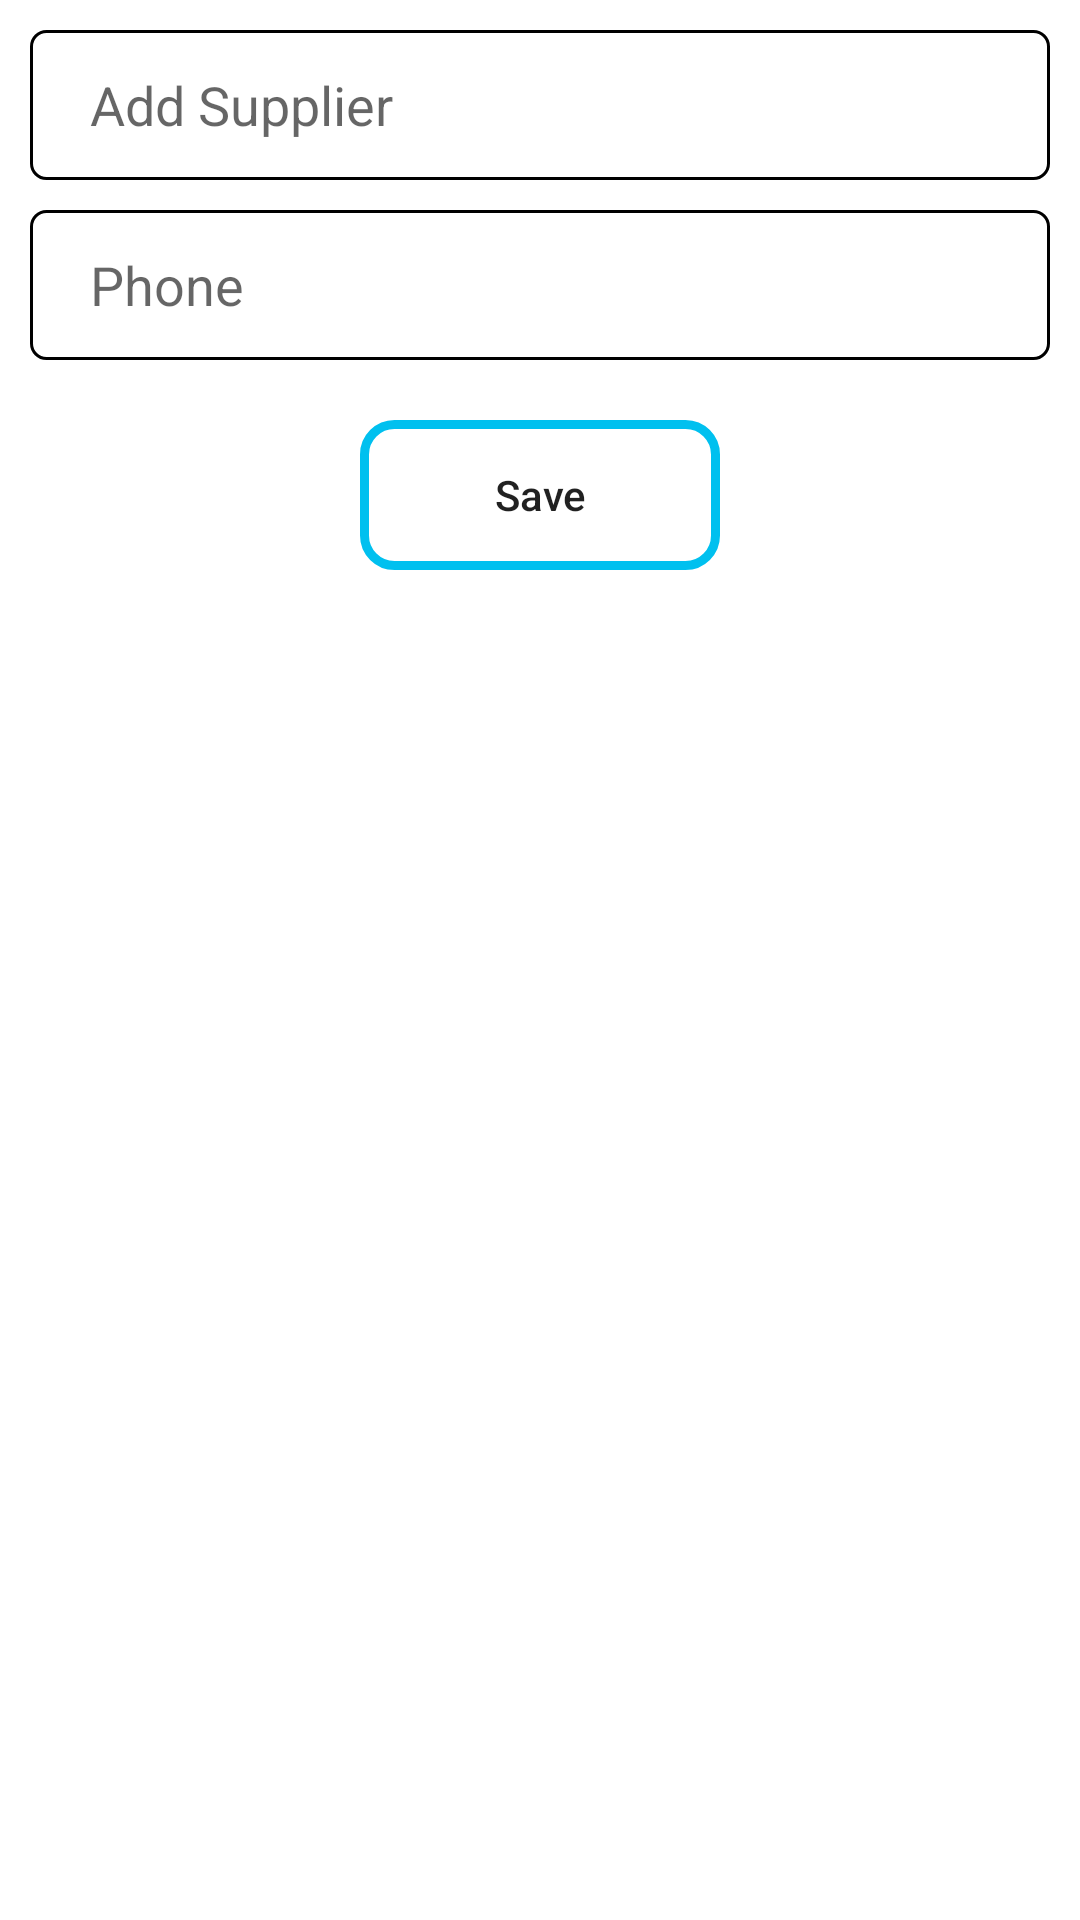

Layout XML and referenced resources for this Android screen:
<!-- AndroidManifest.xml: application theme Theme.PharmacyApp -->
<!-- res/layout/activity_supplier.xml -->
<?xml version="1.0" encoding="utf-8"?>
<LinearLayout xmlns:android="http://schemas.android.com/apk/res/android"
    xmlns:app="http://schemas.android.com/apk/res-auto"
    xmlns:tools="http://schemas.android.com/tools"
    android:layout_width="match_parent"
    android:layout_height="match_parent"
    android:padding="10dp"
    android:orientation="vertical"
    tools:context=".SupplierActivity">

    <EditText
        android:id="@+id/supplierEditTextId"
        android:layout_width="match_parent"
        android:background="@drawable/edit_text_background"
        android:layout_height="50dp"
        android:paddingLeft="20dp"
        android:hint="Add Supplier"
        />

    <EditText
        android:id="@+id/supplierContactEditTextId"
        android:layout_width="match_parent"
        android:background="@drawable/edit_text_background"
        android:layout_height="50dp"
        android:layout_marginTop="10dp"
        android:paddingLeft="20dp"
        android:hint="Phone"
        android:inputType="number"
        />

    <Button
        android:id="@+id/supplierButtonId"
        android:layout_width="120dp"
        android:layout_height="50dp"
        android:text="Save"
        android:textAllCaps="false"
        android:layout_gravity="center_horizontal"
        android:layout_marginTop="20dp"
        android:background="@drawable/background_for_button"
        />

</LinearLayout>
<!-- resources referenced by this layout -->
<resources>
  <!-- drawable background_for_button (drawable) -->
  <?xml version="1.0" encoding="utf-8"?>
  <shape android:shape="rectangle" xmlns:android="http://schemas.android.com/apk/res/android">
      <stroke android:color="@color/sky_blue"
          android:width="3dp"/>
      <corners android:radius="10dp"/>
  </shape>
  <!-- drawable edit_text_background (drawable) -->
  <?xml version="1.0" encoding="utf-8"?>
  <shape xmlns:android="http://schemas.android.com/apk/res/android">
      <solid android:color="@color/white"></solid>
      <stroke android:color="#000"
          android:width="1dp"/>
      <corners android:radius="5dp"/>
  </shape>
  <style name="Theme.PharmacyApp" parent="Theme.MaterialComponents.DayNight.DarkActionBar">
          
          <item name="colorPrimary">@color/sky_blue</item>
          <item name="colorPrimaryVariant">@color/sky_blue</item>
          <item name="colorOnPrimary">@color/white</item>
          
          <item name="colorSecondary">@color/green</item>
          <item name="colorSecondaryVariant">@color/teal_700</item>
          <item name="colorOnSecondary">@color/black</item>
          
          <item name="android:statusBarColor" tools:targetApi="l">?attr/colorPrimaryVariant</item>
          
      </style>
  <color name="sky_blue">#00c0ef</color>
  <color name="white">#FFFFFFFF</color>
  <color name="green">#00a65a</color>
  <color name="teal_700">#FF018786</color>
  <color name="black">#FF000000</color>
</resources>
